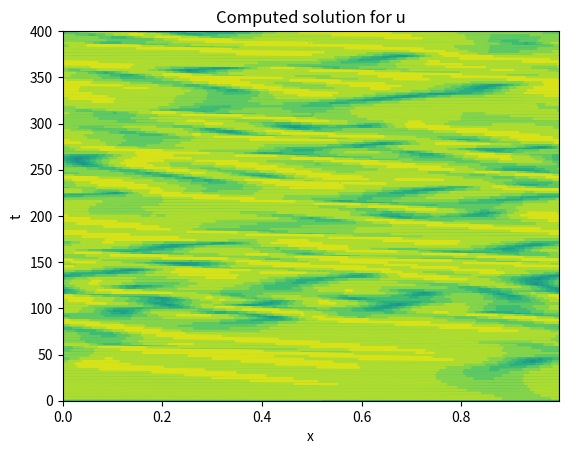

Write Python code to recreate this figure.
"""Scientific Computation Project 3, part 2
[redacted]
"""
import numpy as np
import matplotlib.pyplot as plt

def solvePDE(Nx=200,Nt=4000,T=400,alpha=3,display=False):
    """PDE solver for part 2, question 1
    Input:

    Nx: Number of grid points in x
    Nt: Number of time steps
    T: Timespan for simulation is [0,T]
    alpha: model parameter
    display: if true, a contour plot of u is generated

    Output:
    x: spatial grid, size Nx
    t: times at which solution is computed, size Nt+u
    u,v: Nt+1 x Nx arrays containing solution
    """

    from scipy.integrate import solve_ivp
    #set up grid and needed parameters
    R = 0.5
    l = 2*np.pi/np.sqrt(1-R**2)
    fac = 50//l
    L = fac*l

    x = np.linspace(0,1,Nx+1)
    x = x[:-1]
    n = np.arange(Nx/2+1)
    k = 2*np.pi*n
    ik = 1j*k/L
    k2m = -k**2/L**2

    #set initial condition
    fac = 2*np.pi/l
    u0 = R*np.cos(fac*x)
    v0 = R*np.sin(fac*x)
    np.random.seed(1)
    ak = 1j*np.random.rand(Nx//2+1)
    ak[0]=0
    ak[-5:]=0
    a = np.fft.irfft(ak)
    u0 = u0 + 0.01*a

    def RHS(t,f):
        """
        RHS of PDEs called by solve_IVP
        """
        n = f.size
        u,v = f[:n//2],f[n//2:]
        a = 1-u**2-v**2
        b = 2+a
        uk =np.fft.rfft(u)
        vk = np.fft.rfft(v)
        du = np.fft.irfft(ik*uk)
        dv = np.fft.irfft(ik*vk)
        d2u = np.fft.irfft(k2m*uk)
        d2v = np.fft.irfft(k2m*vk)
        df = np.zeros_like(f)
        df[:n//2] = d2u + a*u - b*v + 4*du
        df[n//2:] = d2v +b*u + a*v -alpha*dv
        return df

    #compute solution
    Y0=np.zeros(2*Nx)
    Y0[:Nx]=u0
    Y0[Nx:]=v0
    t = np.linspace(0,T,Nt+1)
    sol = solve_ivp(RHS,[t[0],t[-1]],Y0,method='BDF',t_eval=t,rtol=1e-6,atol=1e-6)
    print("sol.success=",sol.success)
    f = sol.y.T
    u = f[:,:Nx]
    v = f[:,Nx:]
    print("finished simulation")

    if display:
        plt.figure()
        plt.contour(x,t,u,20)
        plt.xlabel('x')
        plt.ylabel('t')
        plt.title('Computed solution for u')

    return x,t,u,v


def analyzePDE():
    """
    Part 2, question 1
    Add input/output as needed

    """

    ## alpha = 0.1 ###
    x,t,u,v = solvePDE(Nx=200,Nt=4000,T=400,alpha = 0.1, display=False) # Computing u
    x0 = 10
    iskip = 15
    u = u[iskip:,:]
    u = u[:,x0]

    # Peaks | Taken from lecture slides
    du = np.diff(u)
    d2u = du[:-1]*du[1:]
    ind = np.argwhere(d2u<0) # Index of extrema
    plt.figure(figsize=(16, 12), dpi=80)
    plt.title(r'Function $t\rightarrow u(10,t)$, for $\alpha = 0.1$')
    plt.xlabel('t')
    plt.ylabel('$u(10,t)$')
    plt.plot(t[iskip:],u)
    plt.plot(t[ind[0::2]+iskip+1],u[ind[0::2]+1],'x')

    # FFT | Taken from lecture slides
    c = np.fft.fft(u)
    c = np.fft.fftshift(c)/u.shape[0]
    k = np.arange(-u.shape[0]/2, u.shape[0]/2)
    plt.figure(figsize=(16, 12), dpi=80)
    plt.plot(k,np.abs(c))
    plt.title(r'Fourier coefficients for signal $u$, computed for $\alpha = 0.1$')
    plt.xlabel('Mode number $k$')
    plt.ylabel('$|c_k|$')



    ## alpha = 3 ###
    x,t,u,v = solvePDE(Nx=200,Nt=4000,T=400,alpha = 3, display=False) # Computing u
    x0 = 10
    iskip = 15
    u = u[iskip:,:]
    u = u[:,x0]

    # Peaks | Taken from lecture slides
    du = np.diff(u)
    d2u = du[:-1]*du[1:]
    ind = np.argwhere(d2u<0) # Index of extrema
    plt.figure(figsize=(16, 12), dpi=80)
    plt.title(r'Function $t\rightarrow u(10,t)$, for $\alpha = 3$')
    plt.xlabel('t')
    plt.ylabel('$u(10,t)$')
    plt.plot(t[iskip:],u)
    plt.plot(t[ind[0::2]+iskip+1],u[ind[0::2]+1],'x')

    # FFT | Taken from lecture slides
    c = np.fft.fft(u)
    c = np.fft.fftshift(c)/u.shape[0]
    k = np.arange(-u.shape[0]/2, u.shape[0]/2)
    plt.figure(figsize=(16, 12), dpi=80)
    plt.plot(k,np.abs(c))
    plt.title(r'Fourier coefficients for signal $u$, computed for $\alpha = 3$')
    plt.xlabel('Mode number $k$')
    plt.ylabel('$|c_k|$')



    ## alpha = 1.6 ###
    x,t,u,v = solvePDE(Nx=200,Nt=4000,T=400,alpha = 1.6, display=False) # Computing u
    x0 = 10
    iskip = 15
    u = u[iskip:,:]
    u = u[:,x0]

    # Peaks | Taken from lecture slides
    du = np.diff(u)
    d2u = du[:-1]*du[1:]
    ind = np.argwhere(d2u<0) # Index of extrema
    plt.figure(figsize=(16, 12), dpi=80)
    plt.title(r'Function $t\rightarrow u(10,t)$, for $\alpha = 1.6$')
    plt.xlabel('t')
    plt.ylabel('$u(10,t)$')
    plt.plot(t[iskip:],u)
    plt.plot(t[ind[0::2]+iskip+1],u[ind[0::2]+1],'x')



    ## alpha = 0.1 ###
    x,t,u,v = solvePDE(Nx=200,Nt=4000,T=400,alpha = 0.1, display=False) # Computing u
    plt.figure(figsize=(16, 12), dpi=80)
    plt.title(r'Function $x\rightarrow u(x,t_0)$, for $\alpha = 0.1$')
    plt.xlabel('x')
    plt.ylabel('$u(x,t_0)$')
    plt.plot(x,u[150,:], label = 't = 150')
    plt.plot(x,u[100,:], label = 't = 100')
    plt.plot(x,u[50,:], label = 't = 50')
    plt.legend(loc = 'best')


    ## alpha = 3 ###
    x,t,u,v = solvePDE(Nx=200,Nt=4000,T=400,alpha = 3, display=False) # Computing u
    plt.figure(figsize=(16, 12), dpi=80)
    plt.title(r'Function $x\rightarrow u(x,t_0)$, for $\alpha = 3$')
    plt.xlabel('x')
    plt.ylabel('$u(x,t_0)$')
    plt.plot(x,u[150,:], label = 't = 150')
    plt.plot(x,u[100,:], label = 't = 100')
    plt.plot(x,u[50,:], label = 't = 50')
    plt.legend(loc = 'best')


    # Attempting Bifurcation graph
    alphas = np.linspace(start = 0, stop = 10, num = 600) # alphas tested
    iskip = 15
    x0 = 10 # Fixing x
    chaos = {} # Storing results

    for index, alpha in enumerate(alphas) :
        print(index) # DELETE
        x,t,u,v = solvePDE(Nx=200,Nt=4000,T=400,alpha = alpha, display=False) # Computing u

        # Finding all peaks | Taken from lecture slides
        u = u[iskip:,:]
        u = u[:,x0]
        du = np.diff(u)
        d2u = du[:-1]*du[1:]
        ind = np.argwhere(d2u<0) # Index of extrema
        extremas = u[ind+1]

        chaos[str(index)] = extremas # Storing

    # Plots
    plt.figure(figsize=(16, 12), dpi=80)
    plt.title(r'Bifurcation graph related to $t\rightarrow u(x_0,t)$')
    plt.xlabel(r'$\alpha$')
    plt.ylabel('Extremum values')
    plt.xlim([0,10])
    for key in chaos.keys() :
        alpha = alphas[int(key)]
        extremums = chaos[key]
        #extremums = np.unique(extremums.round(decimals=2))
        extremums = np.unique(np.floor(50*extremums)/50)
        plt.scatter(alpha * np.ones(extremums.shape[0]),extremums.reshape(extremums.shape[0],),\
                    s= 15, marker = 'x', color = 'black')

    return None



def fd4(u,h):
    """
    Part 2, question 2
    Input:
        u: n x m array whose first derivative will be computed along each column
        h: grid spacing
    Output:
        du: first derivative of u computed with 4th-order fd scheme
            (2nd-order near the boundaries)
    """

    du = np.zeros_like(u) #modify as needed

    #set parameters
    a = 1/12
    b = 2/3
    hinv = 1/h

    #compute derivative
    du[2:-2,:] = a*(u[:-4,:]-u[4:,:])+b*(u[3:-1,:]-u[1:-3,:]) #4th-order centered
    du[1,:] = 0.5*(u[2,:]-u[0,:]) #2nd-order centered
    du[-2,:] = 0.5*(u[-1,:]-u[-3,:]) #2nd-order centered
    du[0,:] = 0 #derivatives are zero at the boundaries
    du[-1,:] = 0
    du = hinv*du

    return du

def implicitFD(u,h):
    """
    Part 2, question 2
    Input:
        u: n x m array whose first derivative will be computed
        h: grid spacing
    Output:
        du: first derivative of u computed with implicit fd scheme
    """
    from scipy.linalg import solve_banded

    # Coefficients
    alpha = 0.435181352
    a = 1.551941906
    aDiv2 = a / 2
    b = 0.361328195
    bDiv4 = b / 4
    c = -0.042907397
    cDiv6 = c / 6

    # Coefficients in first and last rows
    alpha2 = 3
    a2 = -2.8333333333333335
    b2 = 1.5
    c2 = 1.5
    d2 = -0.16666666666666666

    N = u.shape[0]

    # Tridiagonal matrix | Effective storage
    Teff = np.zeros((3,N))
    array = alpha * np.ones(N-1)
    array[N-2] = 0
    array[N-3] = 0
    array[0] = 0
    array[1] = alpha2
    array[2] = alpha2
    Teff[0,1:] = array
    Teff[1,:] = np.ones(N)
    array = alpha * np.ones(N-1)
    array[0] = 0
    array[1] = 0
    array[N-2] = 0
    array[N-3] = alpha2
    array[N-4] = alpha2
    Teff[2,:N-1] = array

    # Banded matrix
    B = np.zeros((N,N))
    B[1:N-1,1:N-1] += np.diag(aDiv2 * np.ones(N-3), k = 1)
    B[1:N-1,1:N-1] += np.diag(bDiv4 * np.ones(N-4), k = 2)
    B[1:N-1,1:N-1] += np.diag(cDiv6 * np.ones(N-5), k = 3)
    B[1:N-1,1:N-1] += np.diag(-aDiv2 * np.ones(N-3), k = -1)
    B[1:N-1,1:N-1] += np.diag(-bDiv4 * np.ones(N-4), k = -2)
    B[1:N-1,1:N-1] += np.diag(-cDiv6 * np.ones(N-5), k = -3)
    B[N-3,N-2] = 0
    B[1,2] = b2
    B[2,3] = b2
    B[N-2,N-4] = -c2
    B[N-3,N-5] = -c2
    B[3,0] = -cDiv6
    B[N-2,N-3] = -d2
    B[N-3,N-4] = -d2
    B[2,1] = 0
    B[N-2,N-3] = -b2
    B[N-3,N-4] = -b2
    B[1,4] = d2
    B[2,5] = d2
    B[N-4,N-1] = cDiv6
    B[1,1] = a2
    B[2,2] = a2
    B[N-2,N-2] = -a2
    B[N-3,N-3] = -a2
    B[1,3] = c2
    B[2,4] = c2
    B[N-2,N-5] = -d2
    B[N-3,N-6] = -d2

    # Right hand side
    RHS = (1/h) * np.dot(B,u)
    uPrime = solve_banded((1,1),Teff,RHS) # Banded solve - Could use TDMA instead

    return uPrime



if __name__=='__main__':
    out = solvePDE(display=True) #call solvePDE and display contour plot of solution
